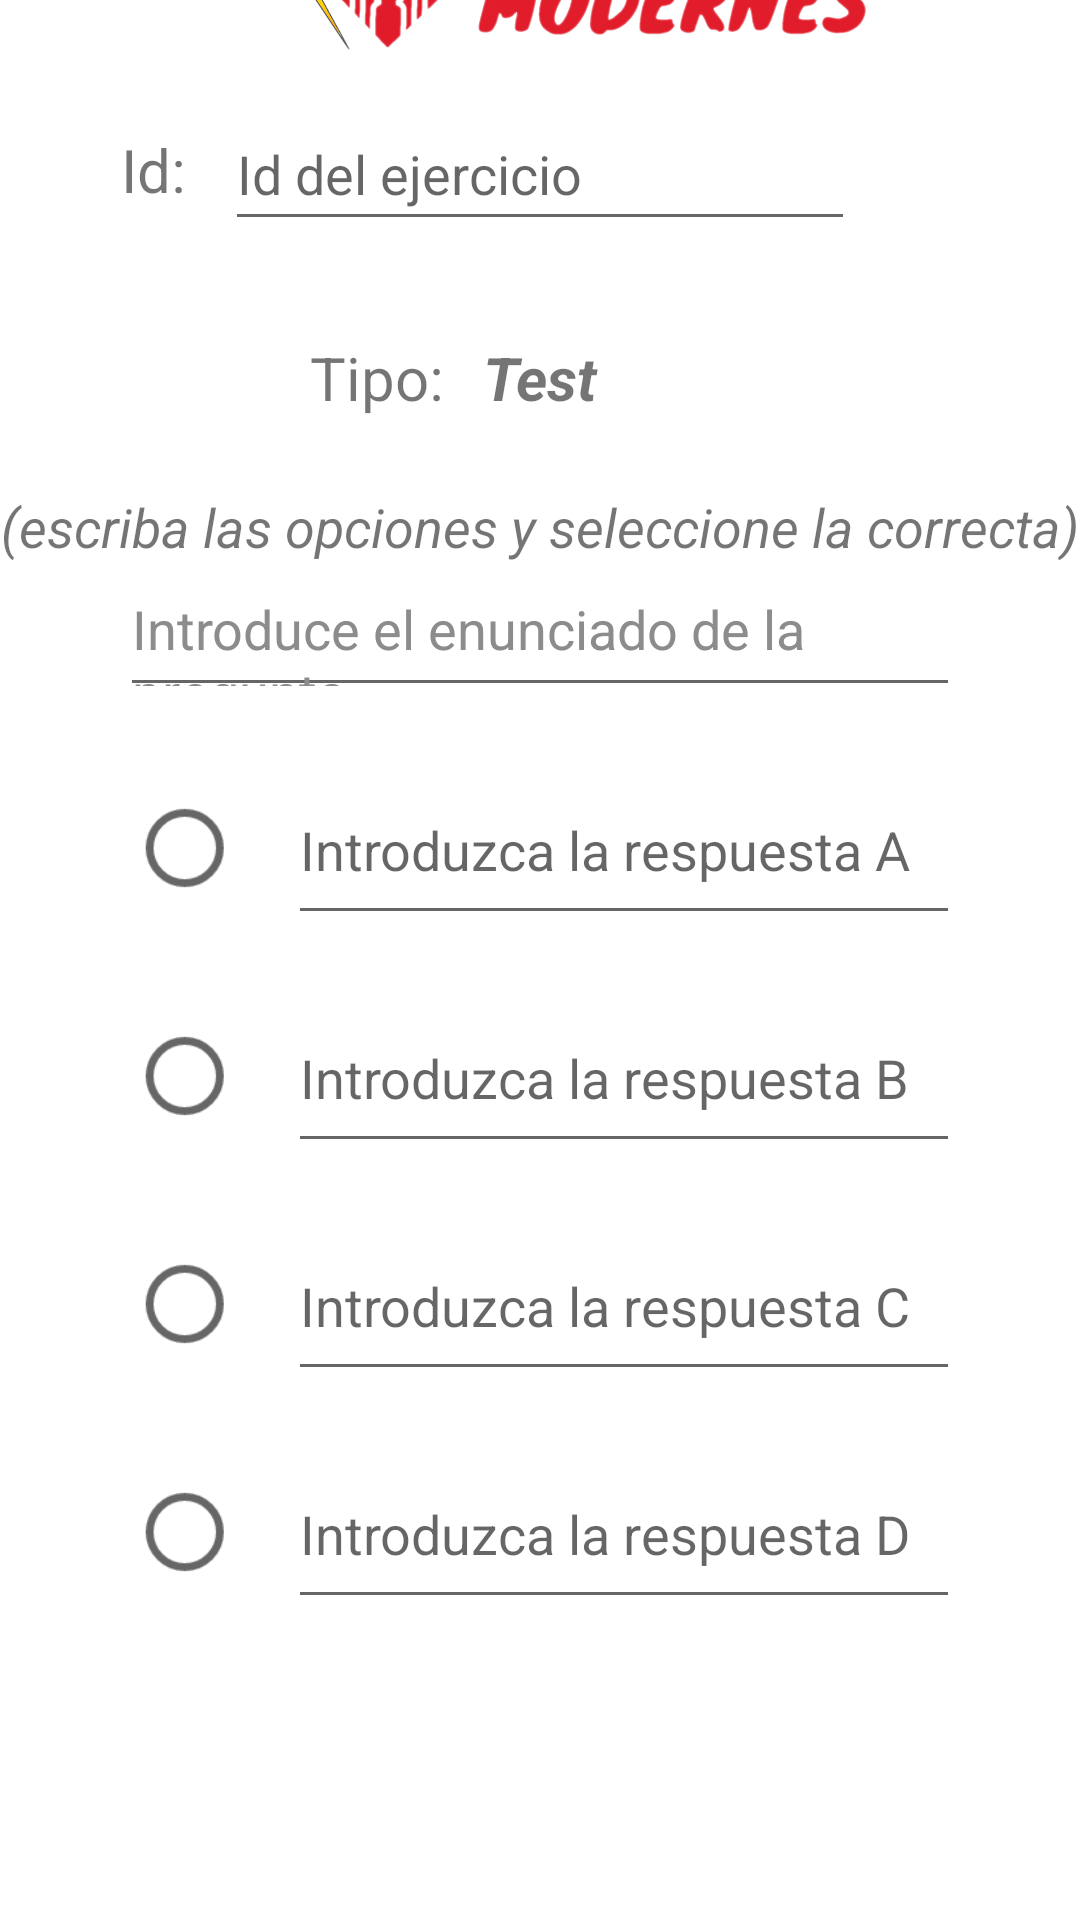

Here is an Android app screen rendered from its layout file. Give the layout XML and the strings, colors and styles it references.
<!-- AndroidManifest.xml: application theme Theme.LLM -->
<!-- res/layout/fragment_add_ejercicio_test.xml -->
<?xml version="1.0" encoding="utf-8"?>
<androidx.constraintlayout.widget.ConstraintLayout xmlns:android="http://schemas.android.com/apk/res/android"
    xmlns:app="http://schemas.android.com/apk/res-auto"
    xmlns:tools="http://schemas.android.com/tools"
    android:layout_width="match_parent"
    android:layout_height="match_parent">

    <ImageView
        android:id="@+id/imLogo2"
        android:layout_width="250dp"
        android:layout_height="100dp"
        android:layout_marginTop="24dp"
        android:layout_marginBottom="16dp"
        android:src="@drawable/logo"
        app:layout_constraintBottom_toTopOf="@+id/headerEjerciciosTestLayout"
        app:layout_constraintEnd_toEndOf="parent"
        app:layout_constraintStart_toStartOf="parent"
        app:layout_constraintTop_toTopOf="parent" />

    <androidx.constraintlayout.widget.ConstraintLayout
        android:id="@+id/headerEjerciciosTestLayout"
        android:layout_width="wrap_content"
        android:layout_height="wrap_content"
        app:layout_constraintBottom_toTopOf="@+id/preguntaTestLayout"
        app:layout_constraintEnd_toEndOf="parent"
        app:layout_constraintStart_toStartOf="parent"
        app:layout_constraintTop_toBottomOf="@+id/imLogo2">

        <EditText
            android:id="@+id/etAddIdEjercicio"
            android:layout_width="wrap_content"
            android:layout_height="48dp"
            android:layout_marginBottom="32dp"
            android:ems="10"
            android:hint="Id del ejercicio"
            android:inputType="textPersonName"
            app:layout_constraintBottom_toTopOf="@+id/spinnerTipo"
            app:layout_constraintEnd_toEndOf="parent"
            app:layout_constraintStart_toStartOf="parent"
            app:layout_constraintTop_toTopOf="parent" />

        <TextView
            android:id="@+id/txtId"
            android:layout_width="wrap_content"
            android:layout_height="wrap_content"
            android:layout_marginEnd="8dp"
            android:text="Id: "
            android:textSize="20sp"
            app:layout_constraintBottom_toBottomOf="@+id/etAddIdEjercicio"
            app:layout_constraintEnd_toStartOf="@+id/etAddIdEjercicio"
            app:layout_constraintTop_toTopOf="@+id/etAddIdEjercicio" />

        <TextView
            android:id="@+id/txtTipo"
            android:layout_width="wrap_content"
            android:layout_height="wrap_content"
            android:layout_marginEnd="8dp"
            android:text="Tipo: "
            android:textSize="20sp"
            app:layout_constraintBottom_toBottomOf="@+id/spinnerTipo"
            app:layout_constraintEnd_toStartOf="@+id/spinnerTipo"
            app:layout_constraintHorizontal_bias="1.0"
            app:layout_constraintStart_toStartOf="parent"
            app:layout_constraintTop_toTopOf="@+id/spinnerTipo" />

        <TextView
            android:id="@+id/spinnerTipo"
            android:layout_width="wrap_content"
            android:layout_height="wrap_content"
            android:layout_marginBottom="24dp"
            android:text="Test"
            android:textSize="20sp"
            android:textStyle="bold|italic"
            app:layout_constraintBottom_toTopOf="@+id/txtDescripcionTipoEjercicio"
            app:layout_constraintEnd_toEndOf="parent"
            app:layout_constraintStart_toStartOf="parent"
            app:layout_constraintTop_toBottomOf="@+id/etAddIdEjercicio" />

        <TextView
            android:id="@+id/txtDescripcionTipoEjercicio"
            android:layout_width="wrap_content"
            android:layout_height="wrap_content"
            android:text="(escriba las opciones y seleccione la correcta)"
            android:textSize="18sp"
            android:textStyle="italic"
            app:layout_constraintBottom_toBottomOf="parent"
            app:layout_constraintEnd_toEndOf="parent"
            app:layout_constraintStart_toStartOf="parent"
            app:layout_constraintTop_toBottomOf="@+id/spinnerTipo" />
    </androidx.constraintlayout.widget.ConstraintLayout>



    <androidx.constraintlayout.widget.ConstraintLayout
        android:id="@+id/preguntaTestLayout"
        android:layout_width="fill_parent"
        android:layout_height="wrap_content"
        android:layout_marginStart="24dp"
        android:layout_marginEnd="24dp"
        android:layout_marginBottom="100dp"
        app:layout_constraintBottom_toTopOf="@+id/btnGuardarCambios"
        app:layout_constraintEnd_toEndOf="parent"
        app:layout_constraintStart_toStartOf="parent"
        app:layout_constraintTop_toBottomOf="@+id/headerEjerciciosTestLayout">

        <EditText
            android:id="@+id/etEnunciadoTest"
            android:layout_width="0dp"
            android:layout_height="48dp"
            android:layout_marginStart="16dp"
            android:layout_marginEnd="16dp"
            android:ems="10"
            android:gravity="start|top"
            android:hint="Introduce el enunciado de la pregunta"
            android:inputType="textMultiLine"
            android:minHeight="48dp"
            android:textColorHint="#8C8C8C"
            app:layout_constraintEnd_toEndOf="parent"
            app:layout_constraintStart_toStartOf="parent"
            app:layout_constraintTop_toTopOf="parent" />

        <RadioGroup
            android:id="@+id/radioGroup"
            android:layout_width="0dp"
            android:layout_height="wrap_content"
            android:layout_marginStart="24dp"
            android:layout_marginTop="16dp"
            android:layout_marginEnd="16dp"
            android:layout_marginBottom="16dp"
            app:layout_constraintBottom_toBottomOf="parent"
            app:layout_constraintEnd_toEndOf="parent"
            app:layout_constraintHorizontal_bias="0.05"
            app:layout_constraintStart_toStartOf="parent"
            app:layout_constraintTop_toBottomOf="@+id/etEnunciadoTest">

            <LinearLayout
                android:layout_width="match_parent"
                android:layout_height="match_parent"
                android:layout_marginBottom="16dp"
                android:orientation="horizontal">

                <RadioButton
                    android:id="@+id/rbA"
                    android:layout_width="wrap_content"
                    android:layout_height="60dp"
                    android:editable="true"
                    android:inputType="textWebEditText"
                    android:scaleX="1.3"
                    android:scaleY="1.3"
                    android:textSize="20sp"
                    tools:layout_editor_absoluteX="8dp" />

                <EditText
                    android:id="@+id/etRespuestaA"
                    android:layout_width="wrap_content"
                    android:layout_height="60dp"
                    android:layout_weight="1"
                    android:ems="10"
                    android:hint="Introduzca la respuesta A"
                    android:inputType="textPersonName" />

            </LinearLayout>

            <LinearLayout
                android:layout_width="match_parent"
                android:layout_height="match_parent"
                android:layout_marginBottom="16dp"
                android:orientation="horizontal">

                <RadioButton
                    android:id="@+id/rbB"
                    android:layout_width="wrap_content"
                    android:layout_height="60dp"
                    android:scaleX="1.3"
                    android:scaleY="1.3"
                    android:textSize="20sp"
                    tools:layout_editor_absoluteX="8dp"
                    tools:layout_editor_absoluteY="64dp" />

                <EditText
                    android:id="@+id/etRespuestaB"
                    android:layout_width="wrap_content"
                    android:layout_height="60dp"
                    android:layout_weight="1"
                    android:ems="10"
                    android:hint="Introduzca la respuesta B"
                    android:inputType="textPersonName" />
            </LinearLayout>

            <LinearLayout
                android:layout_width="match_parent"
                android:layout_height="match_parent"
                android:layout_marginBottom="16dp"
                android:orientation="horizontal">

                <RadioButton
                    android:id="@+id/rbC"
                    android:layout_width="wrap_content"
                    android:layout_height="60dp"
                    android:scaleX="1.3"
                    android:scaleY="1.3"
                    android:textSize="20sp"
                    tools:layout_editor_absoluteX="8dp"
                    tools:layout_editor_absoluteY="128dp" />

                <EditText
                    android:id="@+id/etRespuestaC"
                    android:layout_width="wrap_content"
                    android:layout_height="60dp"
                    android:layout_weight="1"
                    android:ems="10"
                    android:hint="Introduzca la respuesta C"
                    android:inputType="textPersonName" />
            </LinearLayout>

            <LinearLayout
                android:layout_width="match_parent"
                android:layout_height="match_parent"
                android:orientation="horizontal">

                <RadioButton
                    android:id="@+id/rbD"
                    android:layout_width="wrap_content"
                    android:layout_height="60dp"
                    android:scaleX="1.3"
                    android:scaleY="1.3"
                    android:textSize="20sp"
                    tools:layout_editor_absoluteX="8dp"
                    tools:layout_editor_absoluteY="192dp" />

                <EditText
                    android:id="@+id/etRespuestaD"
                    android:layout_width="wrap_content"
                    android:layout_height="60dp"
                    android:layout_weight="1"
                    android:ems="10"
                    android:hint="Introduzca la respuesta D"
                    android:inputType="textPersonName" />
            </LinearLayout>

        </RadioGroup>
    </androidx.constraintlayout.widget.ConstraintLayout>

    <Button
        android:id="@+id/btnGuardarCambios"
        android:layout_width="350dp"
        android:layout_height="60dp"
        android:layout_marginBottom="32dp"
        android:backgroundTint="@color/blueFlag"
        android:text="Guardar Ejercicio"
        app:cornerRadius="20dp"
        app:icon="@drawable/save"
        app:iconGravity="textEnd"
        app:iconPadding="8dp"
        app:iconSize="24dp"
        app:layout_constraintBottom_toBottomOf="parent"
        app:layout_constraintEnd_toEndOf="parent"
        app:layout_constraintStart_toStartOf="parent"
        app:layout_constraintTop_toBottomOf="@+id/preguntaTestLayout" />

</androidx.constraintlayout.widget.ConstraintLayout>
<!-- resources referenced by this layout -->
<resources>
  <color name="blueFlag">#2572AF</color>
  <!-- drawable logo: png bitmap (drawable, 196954 bytes) -->
  <!-- drawable save (drawable) -->
  <vector xmlns:android="http://schemas.android.com/apk/res/android"
      android:width="49dp"
      android:height="49dp"
      android:viewportWidth="49"
      android:viewportHeight="49">
    <path
        android:fillColor="#FF000000"
        android:pathData="M27.5,5h6v10h-6z"/>
    <path
        android:fillColor="#FF000000"
        android:pathData="M39.914,0H0.5v49h48V8.586L39.914,0zM10.5,2h26v16h-26V2zM39.5,47h-31V26h31V47z"/>
    <path
        android:fillColor="#FF000000"
        android:pathData="M13.5,32h7c0.553,0 1,-0.447 1,-1s-0.447,-1 -1,-1h-7c-0.553,0 -1,0.447 -1,1S12.947,32 13.5,32z"/>
    <path
        android:fillColor="#FF000000"
        android:pathData="M13.5,36h10c0.553,0 1,-0.447 1,-1s-0.447,-1 -1,-1h-10c-0.553,0 -1,0.447 -1,1S12.947,36 13.5,36z"/>
    <path
        android:fillColor="#FF000000"
        android:pathData="M26.5,36c0.27,0 0.52,-0.11 0.71,-0.29c0.18,-0.19 0.29,-0.45 0.29,-0.71s-0.11,-0.521 -0.29,-0.71c-0.37,-0.37 -1.04,-0.37 -1.41,0c-0.19,0.189 -0.3,0.439 -0.3,0.71c0,0.27 0.109,0.52 0.29,0.71C25.979,35.89 26.229,36 26.5,36z"/>
  </vector>
  <style name="Theme.LLM" parent="Theme.MaterialComponents.DayNight.DarkActionBar">
          
          <item name="colorPrimary">@color/blueFlag</item>
          <item name="colorPrimaryVariant">@color/blueFlag</item>
          <item name="colorOnPrimary">@color/white</item>
          
          <item name="colorSecondary">@color/teal_700</item>
          <item name="colorSecondaryVariant">@color/teal_200</item>
          <item name="colorOnSecondary">@color/black</item>
          
          <item name="android:statusBarColor" tools:targetApi="l">?attr/colorPrimaryVariant</item>
          
      </style>
  <color name="white">#FFFFFFFF</color>
  <color name="teal_700">#FF018786</color>
  <color name="teal_200">#FF03DAC5</color>
  <color name="black">#FF000000</color>
</resources>
